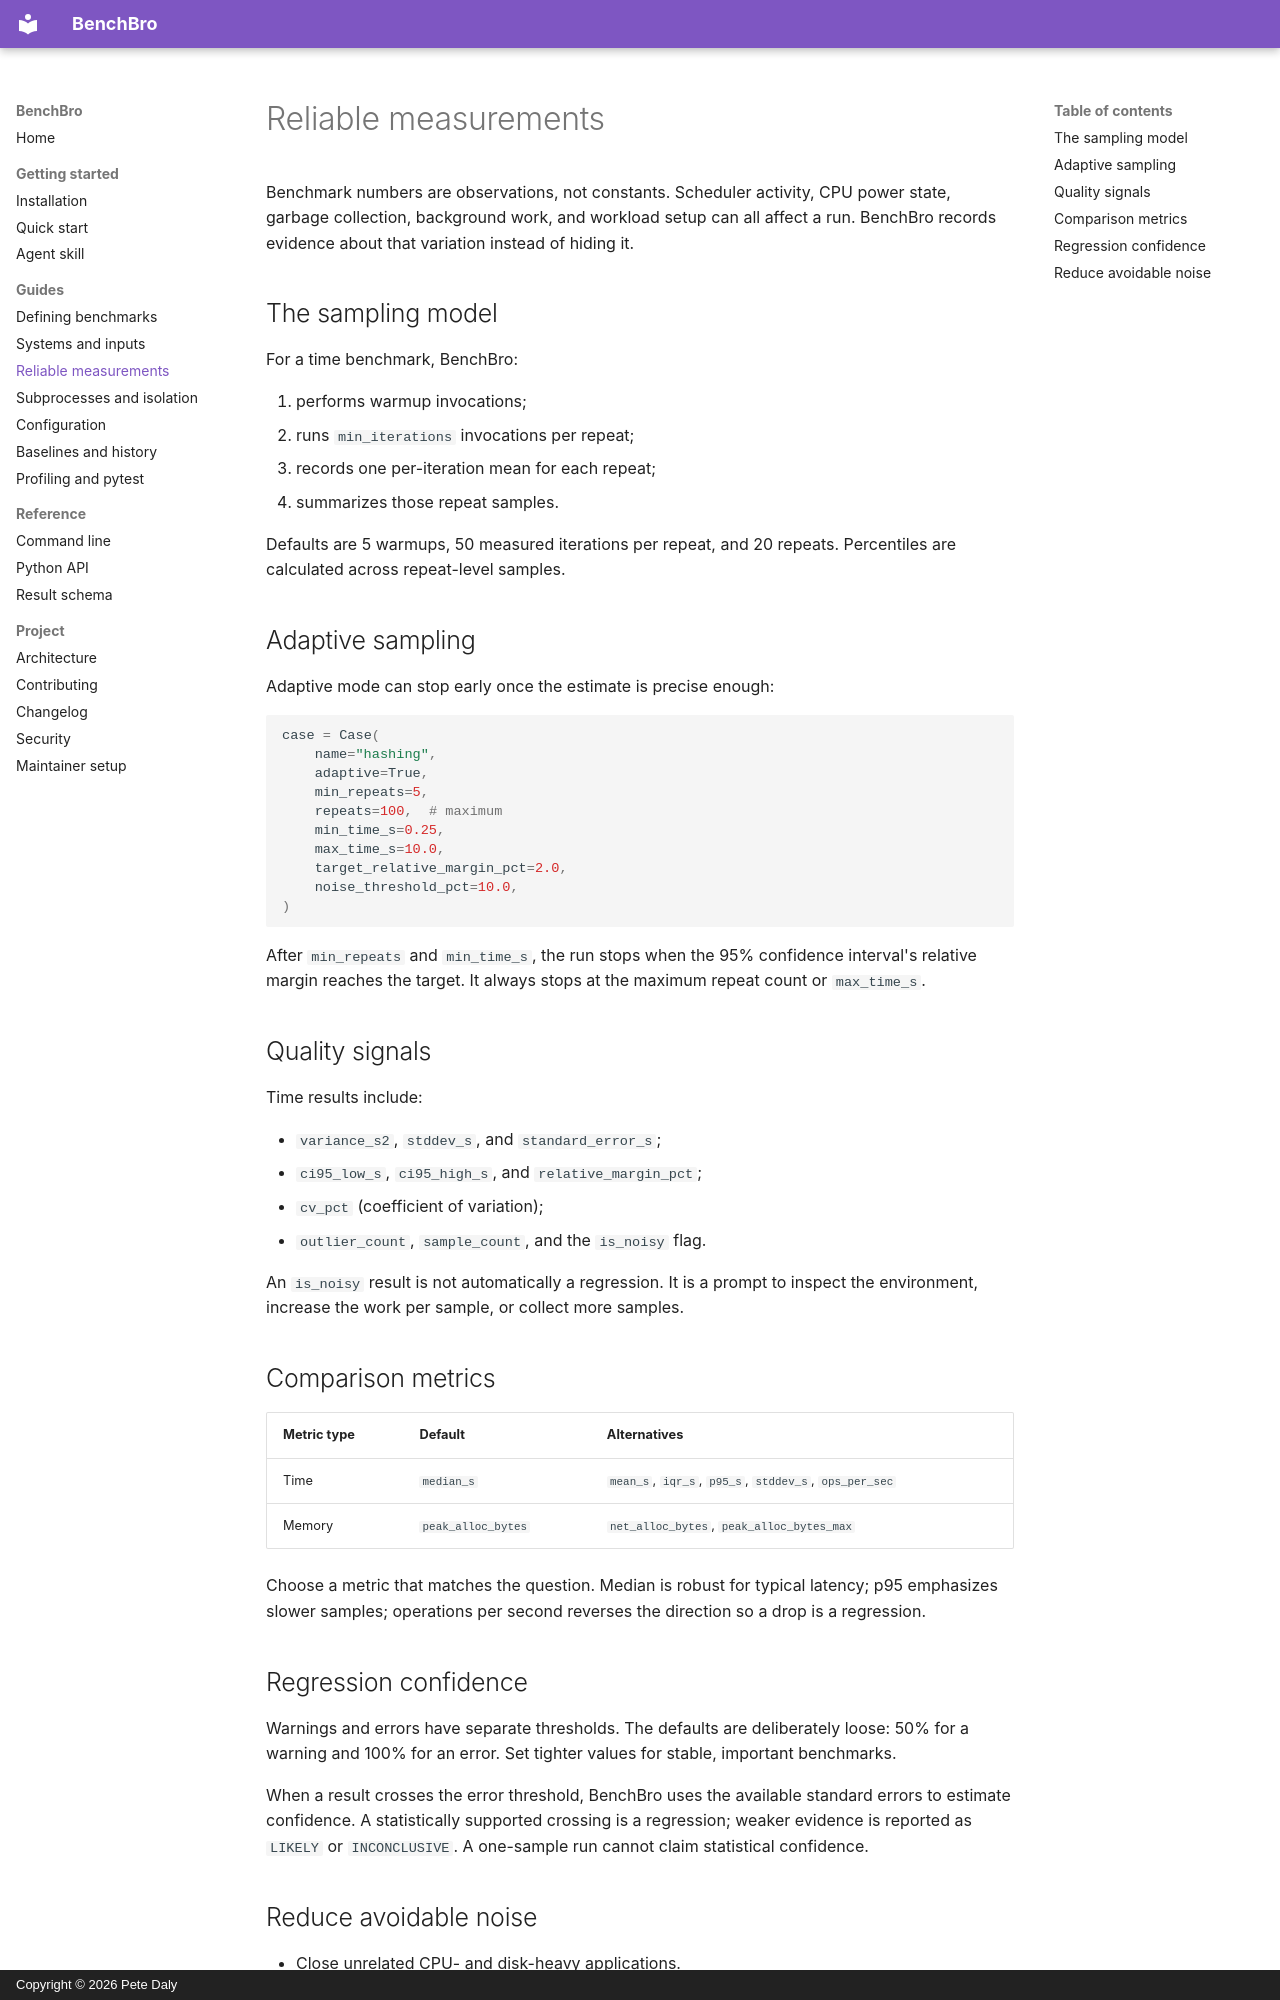

repository: peter-daly/benchbro · page: guides/reliable-measurements/index.html · generator: mkdocs · copyright: Copyright © 2026 Pete Daly

# Reliable measurements

Benchmark numbers are observations, not constants. Scheduler activity, CPU power
state, garbage collection, background work, and workload setup can all affect a
run. BenchBro records evidence about that variation instead of hiding it.

## The sampling model

For a time benchmark, BenchBro:

1. performs warmup invocations;
2. runs `min_iterations` invocations per repeat;
3. records one per-iteration mean for each repeat;
4. summarizes those repeat samples.

Defaults are 5 warmups, 50 measured iterations per repeat, and 20 repeats.
Percentiles are calculated across repeat-level samples.

## Adaptive sampling

Adaptive mode can stop early once the estimate is precise enough:

```python
case = Case(
    name="hashing",
    adaptive=True,
    min_repeats=5,
    repeats=100,  # maximum
    min_time_s=0.25,
    max_time_s=10.0,
    target_relative_margin_pct=2.0,
    noise_threshold_pct=10.0,
)
```

After `min_repeats` and `min_time_s`, the run stops when the 95% confidence
interval's relative margin reaches the target. It always stops at the maximum
repeat count or `max_time_s`.

## Quality signals

Time results include:

- `variance_s2`, `stddev_s`, and `standard_error_s`;
- `ci95_low_s`, `ci95_high_s`, and `relative_margin_pct`;
- `cv_pct` (coefficient of variation);
- `outlier_count`, `sample_count`, and the `is_noisy` flag.

An `is_noisy` result is not automatically a regression. It is a prompt to inspect
the environment, increase the work per sample, or collect more samples.

## Comparison metrics

| Metric type | Default | Alternatives |
| --- | --- | --- |
| Time | `median_s` | `mean_s`, `iqr_s`, `p95_s`, `stddev_s`, `ops_per_sec` |
| Memory | `peak_alloc_bytes` | `net_alloc_bytes`, `peak_alloc_bytes_max` |

Choose a metric that matches the question. Median is robust for typical latency;
p95 emphasizes slower samples; operations per second reverses the direction so a
drop is a regression.

## Regression confidence

Warnings and errors have separate thresholds. The defaults are deliberately loose:
50% for a warning and 100% for an error. Set tighter values for stable, important
benchmarks.

When a result crosses the error threshold, BenchBro uses the available standard
errors to estimate confidence. A statistically supported crossing is a regression;
weaker evidence is reported as `LIKELY` or `INCONCLUSIVE`. A one-sample run cannot
claim statistical confidence.
